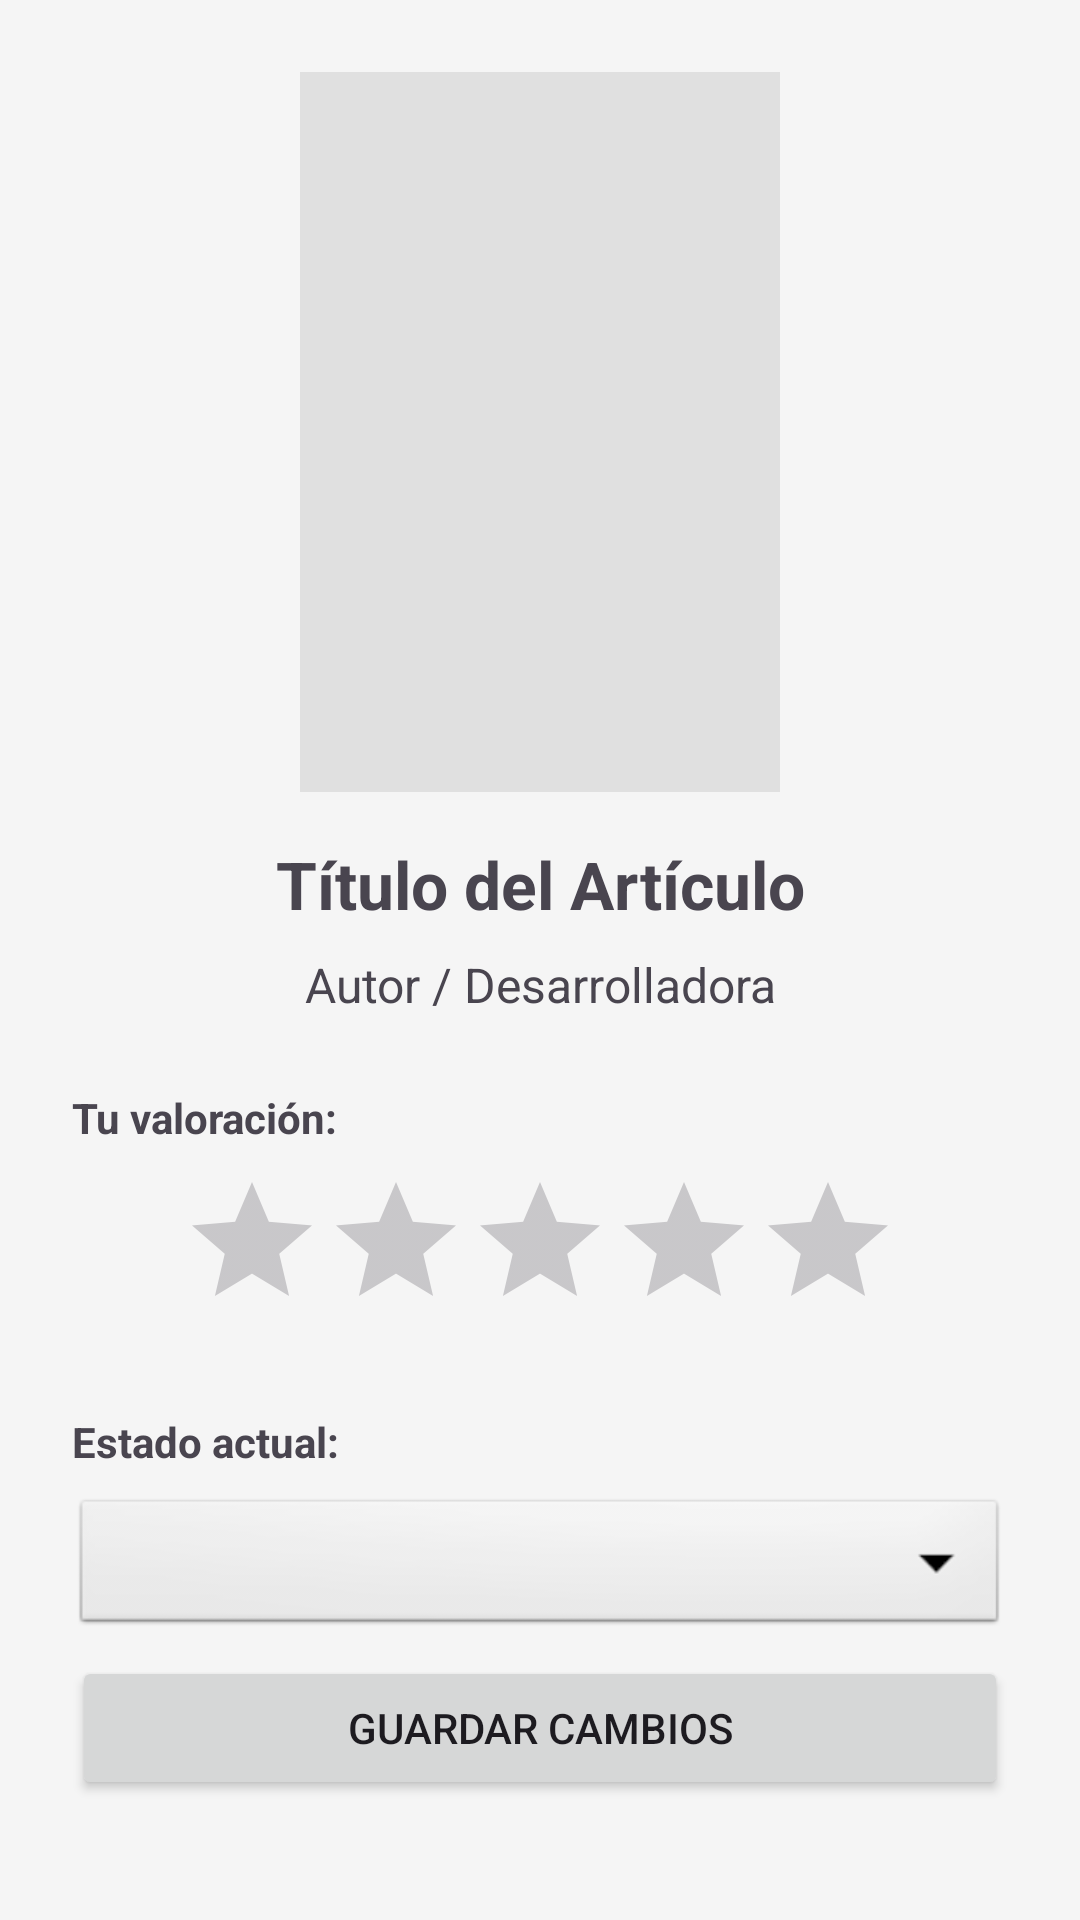

Android layout source for this screen:
<!-- AndroidManifest.xml: application theme Theme.Mintory -->
<!-- res/layout/activity_detalle_articulo.xml -->
<?xml version="1.0" encoding="utf-8"?>
<androidx.constraintlayout.widget.ConstraintLayout
    xmlns:android="http://schemas.android.com/apk/res/android"
    xmlns:app="http://schemas.android.com/apk/res-auto"
    xmlns:tools="http://schemas.android.com/tools"
    android:id="@+id/main"
    android:layout_width="match_parent"
    android:layout_height="match_parent"
    android:padding="24dp"
    android:background="#F5F5F5"
    tools:context=".ui.DetalleArticuloActivity">

    <ImageView
        android:id="@+id/imgDetalleCaratula"
        android:layout_width="160dp"
        android:layout_height="240dp"
        android:scaleType="centerCrop"
        android:background="#E0E0E0"
        app:layout_constraintEnd_toEndOf="parent"
        app:layout_constraintStart_toStartOf="parent"
        app:layout_constraintTop_toTopOf="parent" />

    <TextView
        android:id="@+id/txtDetalleTitulo"
        android:layout_width="0dp"
        android:layout_height="wrap_content"
        android:layout_marginTop="16dp"
        android:text="Título del Artículo"
        android:textAlignment="center"
        android:textSize="22sp"
        android:textStyle="bold"
        app:layout_constraintEnd_toEndOf="parent"
        app:layout_constraintStart_toStartOf="parent"
        app:layout_constraintTop_toBottomOf="@+id/imgDetalleCaratula" />

    <TextView
        android:id="@+id/txtDetalleAutor"
        android:layout_width="0dp"
        android:layout_height="wrap_content"
        android:layout_marginTop="8dp"
        android:text="Autor / Desarrolladora"
        android:textAlignment="center"
        android:textSize="16sp"
        app:layout_constraintEnd_toEndOf="parent"
        app:layout_constraintStart_toStartOf="parent"
        app:layout_constraintTop_toBottomOf="@+id/txtDetalleTitulo" />

    <TextView
        android:id="@+id/lblValoracion"
        android:layout_width="wrap_content"
        android:layout_height="wrap_content"
        android:layout_marginTop="24dp"
        android:text="Tu valoración:"
        android:textStyle="bold"
        app:layout_constraintStart_toStartOf="parent"
        app:layout_constraintTop_toBottomOf="@+id/txtDetalleAutor" />

    <RatingBar
        android:id="@+id/ratingBarValoracion"
        android:layout_width="wrap_content"
        android:layout_height="wrap_content"
        android:layout_marginTop="8dp"
        android:numStars="5"
        android:stepSize="0.5"
        app:layout_constraintEnd_toEndOf="parent"
        app:layout_constraintStart_toStartOf="parent"
        app:layout_constraintTop_toBottomOf="@+id/lblValoracion" />

    <TextView
        android:id="@+id/lblEstado"
        android:layout_width="wrap_content"
        android:layout_height="wrap_content"
        android:layout_marginTop="24dp"
        android:text="Estado actual:"
        android:textStyle="bold"
        app:layout_constraintStart_toStartOf="parent"
        app:layout_constraintTop_toBottomOf="@+id/ratingBarValoracion" />

    <Spinner
        android:id="@+id/spinnerEstado"
        android:layout_width="match_parent"
        android:layout_height="wrap_content"
        android:layout_marginTop="8dp"
        android:minHeight="48dp"
        android:background="@android:drawable/btn_dropdown"
        app:layout_constraintEnd_toEndOf="parent"
        app:layout_constraintStart_toStartOf="parent"
        app:layout_constraintTop_toBottomOf="@+id/lblEstado" />

    <Button
        android:id="@+id/btnGuardarCambios"
        android:layout_width="match_parent"
        android:layout_height="wrap_content"
        android:layout_marginBottom="16dp"
        android:text="Guardar Cambios"
        app:layout_constraintBottom_toBottomOf="parent"
        app:layout_constraintEnd_toEndOf="parent"
        app:layout_constraintStart_toStartOf="parent" />

</androidx.constraintlayout.widget.ConstraintLayout>
<!-- resources referenced by this layout -->
<resources>
  <style name="Theme.Mintory" parent="Base.Theme.Mintory" />
  <style name="Base.Theme.Mintory" parent="Theme.Material3.DayNight.NoActionBar">
          
          
      </style>
</resources>
